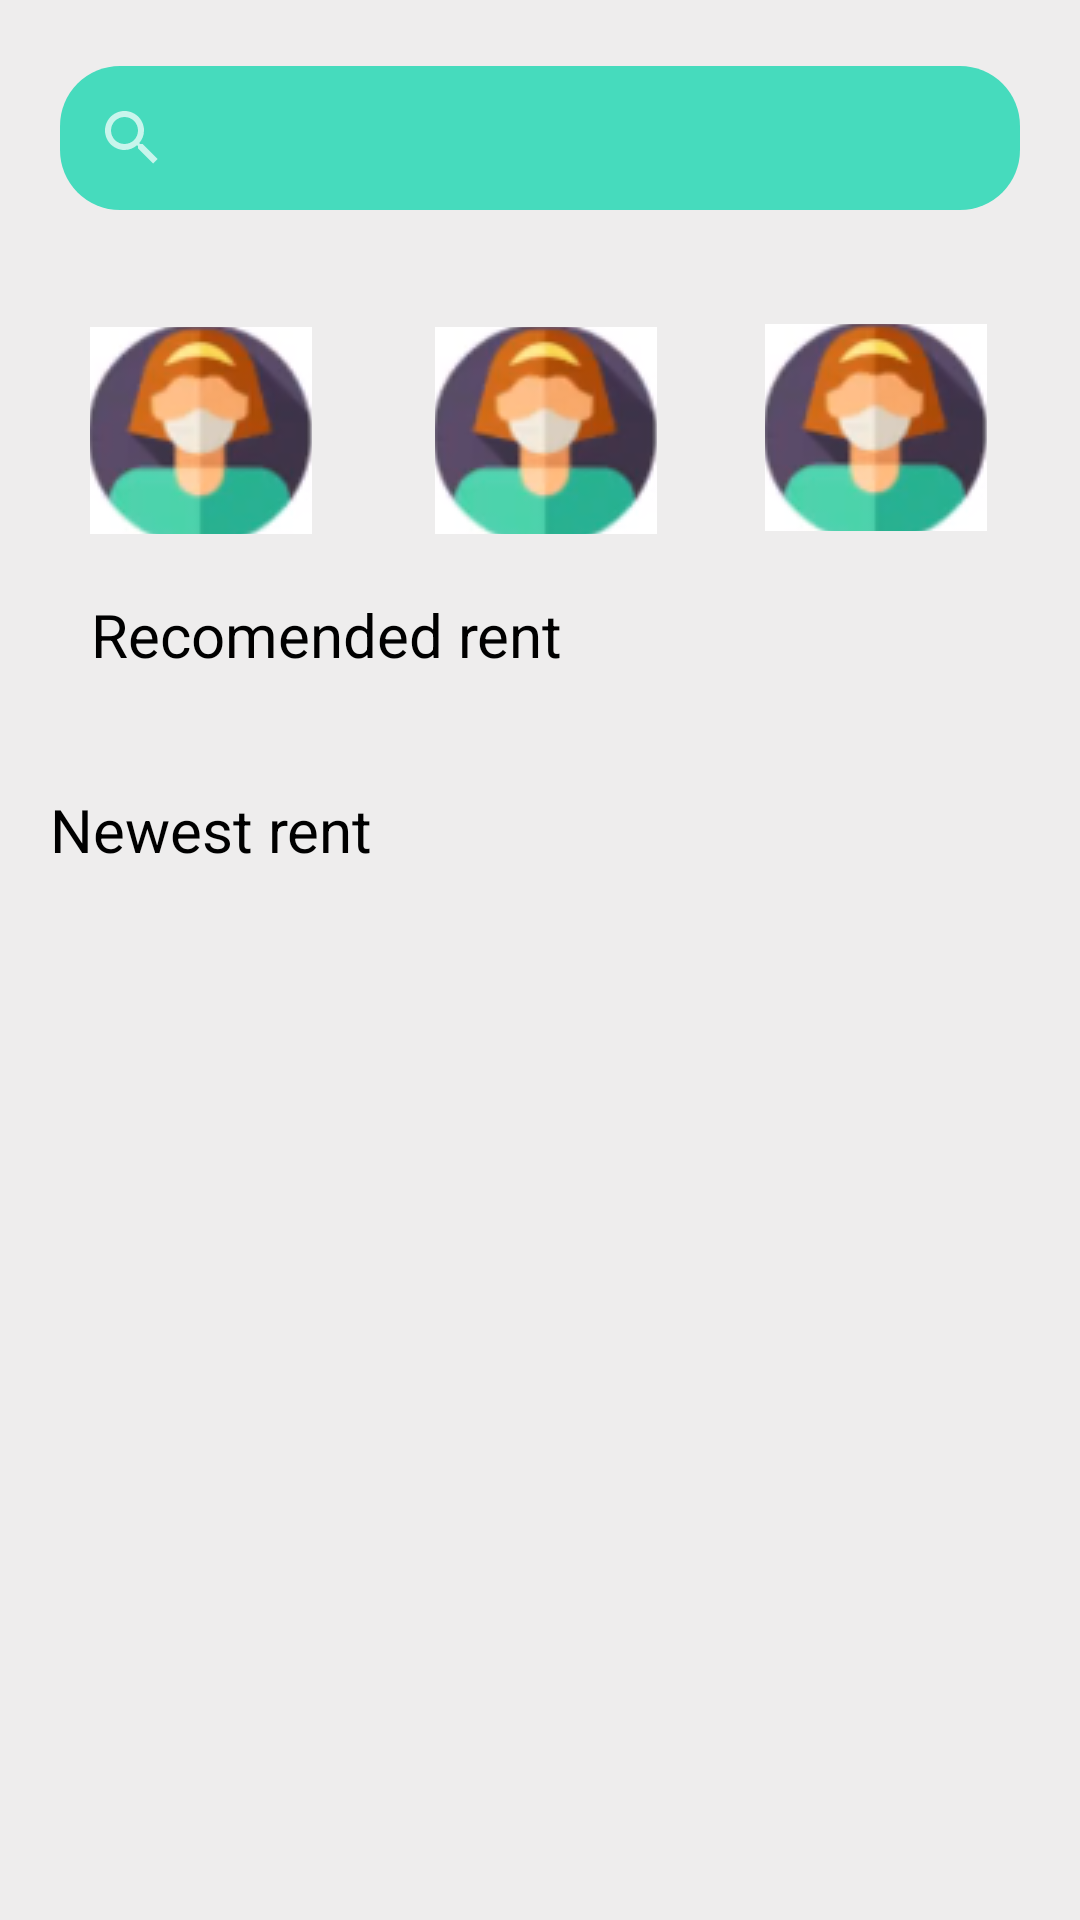

Layout XML and referenced resources for this Android screen:
<!-- AndroidManifest.xml: activity theme Theme.AppCompat.NoActionBar -->
<!-- res/layout/fragment_home.xml -->
<?xml version="1.0" encoding="utf-8"?>
<androidx.constraintlayout.widget.ConstraintLayout xmlns:android="http://schemas.android.com/apk/res/android"
    xmlns:app="http://schemas.android.com/apk/res-auto"
    xmlns:tools="http://schemas.android.com/tools"
    android:layout_width="match_parent"
    android:layout_height="match_parent"
    android:background="@color/app_background"
    tools:context=".HomeFragment">


    <androidx.appcompat.widget.SearchView
        android:layout_width="match_parent"
        android:layout_height="wrap_content"
        android:layout_marginHorizontal="20dp"
        android:layout_marginTop="20dp"
        android:background="@drawable/search_bg"
        app:layout_constraintBottom_toTopOf="@+id/constraint_icons"
        app:layout_constraintEnd_toEndOf="parent"
        app:layout_constraintHorizontal_bias="0.6"
        app:layout_constraintStart_toStartOf="parent"
        app:layout_constraintTop_toTopOf="parent"
        app:layout_constraintVertical_bias="0.086"></androidx.appcompat.widget.SearchView>

    <androidx.constraintlayout.widget.ConstraintLayout
        android:id="@+id/constraint_icons"
        android:layout_width="match_parent"
        android:layout_height="100dp"
        android:layout_marginBottom="50dp"
        android:layout_marginHorizontal="20dp"
        app:layout_constraintBottom_toTopOf="@+id/rv_recomended"
        app:layout_constraintEnd_toEndOf="parent"
        app:layout_constraintHorizontal_bias="0.0"
        app:layout_constraintStart_toStartOf="parent">

        <ImageButton
            android:id="@+id/btn_tenant"
            android:layout_width="74dp"
            android:layout_height="69dp"
            android:layout_marginStart="10dp"
            android:contentDescription="tenant"
            android:src="@drawable/tenant"
            app:layout_constraintBottom_toBottomOf="parent"
            app:layout_constraintEnd_toEndOf="parent"
            app:layout_constraintHorizontal_bias="0.0"
            app:layout_constraintStart_toStartOf="parent"
            app:layout_constraintTop_toTopOf="parent"
            app:layout_constraintVertical_bias="0.516"></ImageButton>

        <ImageButton
            android:id="@+id/btn_landlord"
            android:layout_width="74dp"
            android:layout_height="69dp"
            android:layout_marginStart="125dp"
            android:contentDescription="landlord"
            android:src="@drawable/tenant"
            app:layout_constraintBottom_toBottomOf="parent"
            app:layout_constraintEnd_toEndOf="parent"
            app:layout_constraintHorizontal_bias="0.0"
            app:layout_constraintStart_toStartOf="parent"
            app:layout_constraintTop_toTopOf="parent"
            app:layout_constraintVertical_bias="0.516"></ImageButton>

        <ImageButton
            android:id="@+id/btn_contractor"
            android:layout_width="74dp"
            android:layout_height="69dp"
            android:layout_marginStart="235dp"
            android:contentDescription="contractor"
            android:src="@drawable/tenant"
            app:layout_constraintBottom_toBottomOf="parent"
            app:layout_constraintEnd_toEndOf="parent"
            app:layout_constraintHorizontal_bias="0.0"
            app:layout_constraintStart_toStartOf="parent"
            app:layout_constraintTop_toTopOf="parent"
            app:layout_constraintVertical_bias="0.483"></ImageButton>
    </androidx.constraintlayout.widget.ConstraintLayout>

    <TextView
        android:id="@+id/txt_recom"
        android:layout_width="wrap_content"
        android:layout_height="wrap_content"
        android:layout_marginHorizontal="20dp"
        android:layout_marginTop="5dp"
        android:text="Recomended rent"
        android:textColor="@color/black"
        android:textSize="20sp"
        app:layout_constraintEnd_toEndOf="parent"
        app:layout_constraintHorizontal_bias="0.063"
        app:layout_constraintStart_toStartOf="parent"
        app:layout_constraintTop_toBottomOf="@+id/constraint_icons">


    </TextView>

    <androidx.recyclerview.widget.RecyclerView
        android:id="@+id/rv_recomended"
        android:layout_width="match_parent"
        android:layout_height="wrap_content"
        android:layout_marginHorizontal="20dp"
        android:orientation="horizontal"
        app:layout_constraintBottom_toBottomOf="parent"
        app:layout_constraintEnd_toEndOf="parent"
        app:layout_constraintHorizontal_bias="0.1"
        app:layout_constraintStart_toStartOf="parent"
        app:layout_constraintTop_toBottomOf="@id/txt_recom"
        app:layout_constraintVertical_bias="0.0">

    </androidx.recyclerview.widget.RecyclerView>

    <TextView
        android:id="@+id/txt_newest"
        android:layout_width="wrap_content"
        android:layout_height="wrap_content"
        android:layout_marginTop="20dp"
        android:text="Newest rent"
        android:textColor="@color/black"
        android:textSize="20sp"
        app:layout_constraintEnd_toEndOf="parent"
        app:layout_constraintHorizontal_bias="0.066"
        app:layout_constraintStart_toStartOf="parent"
        app:layout_constraintTop_toBottomOf="@+id/rv_recomended">


    </TextView>

    <androidx.recyclerview.widget.RecyclerView
        android:id="@+id/rv_newest"
        android:layout_width="match_parent"
        android:layout_height="350dp"
        android:layout_marginHorizontal="10dp"
        android:orientation="vertical"
        app:layout_constraintBottom_toBottomOf="parent"
        app:layout_constraintEnd_toEndOf="parent"
        app:layout_constraintHorizontal_bias="0.1"
        app:layout_constraintStart_toStartOf="parent"
        app:layout_constraintTop_toBottomOf="@id/txt_newest"
        app:layout_constraintVertical_bias="0.0">

    </androidx.recyclerview.widget.RecyclerView>




</androidx.constraintlayout.widget.ConstraintLayout>
<!-- resources referenced by this layout -->
<resources>
  <color name="app_background">#EEEDED</color>
  <color name="black">#FF000000</color>
  <!-- drawable search_bg (drawable) -->
  <?xml version="1.0" encoding="utf-8"?>
  <shape xmlns:android="http://schemas.android.com/apk/res/android"
      android:shape="rectangle">
      <corners android:radius="20dp" />
      <solid android:color="@color/app_search" />
  </shape>
  <!-- drawable tenant: png bitmap (drawable, 10150 bytes) -->
  <color name="app_search">#46dbbd</color>
</resources>
